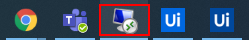
Workflow: CitrixBW

Step 1: click on the push button 'Remote Desktop Connection - 1 running window' in window 'Running applications' (explorer.exe)

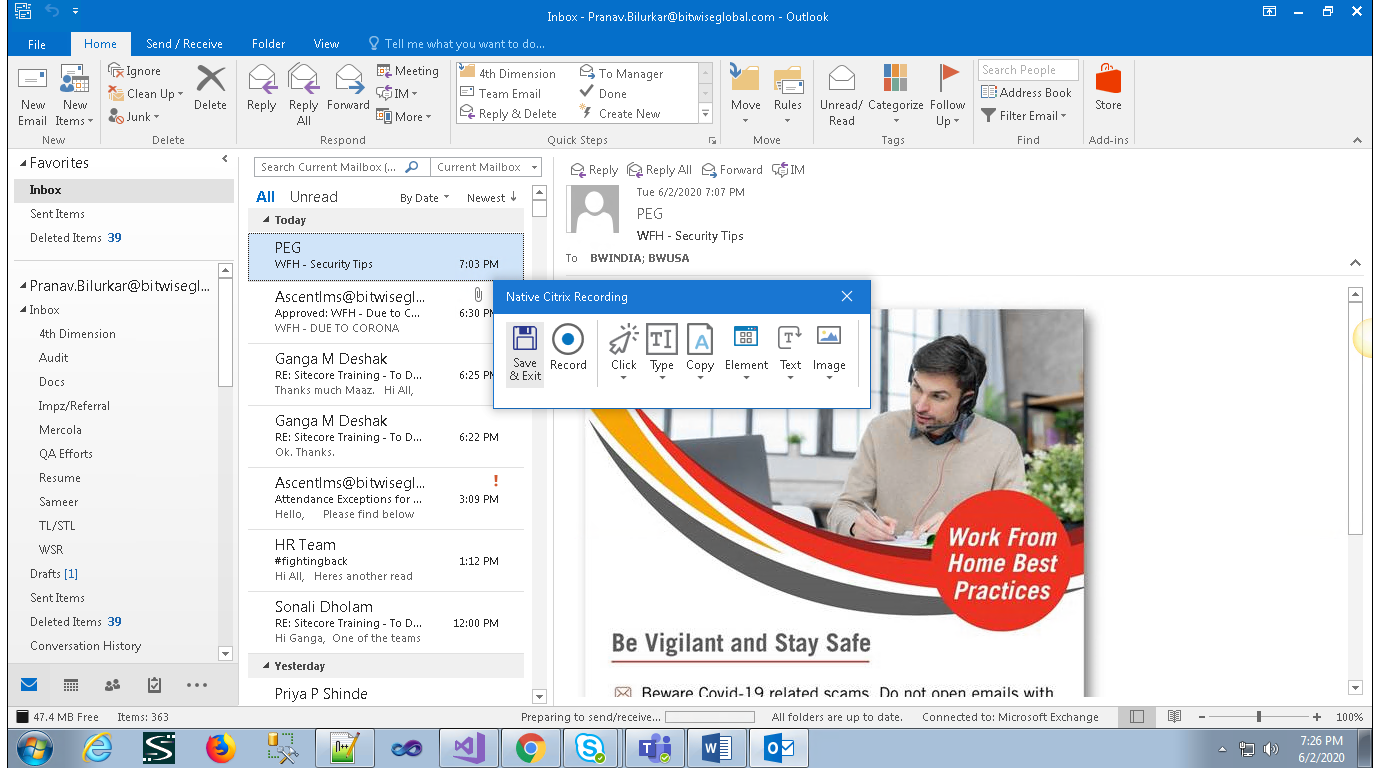
Step 2: Attach Window '[number redacted] Rail_wind' on the element in window '[number redacted] - Remote Desktop Connection (RDS21.bitwiseglobal.ne*' (mstsc.exe)

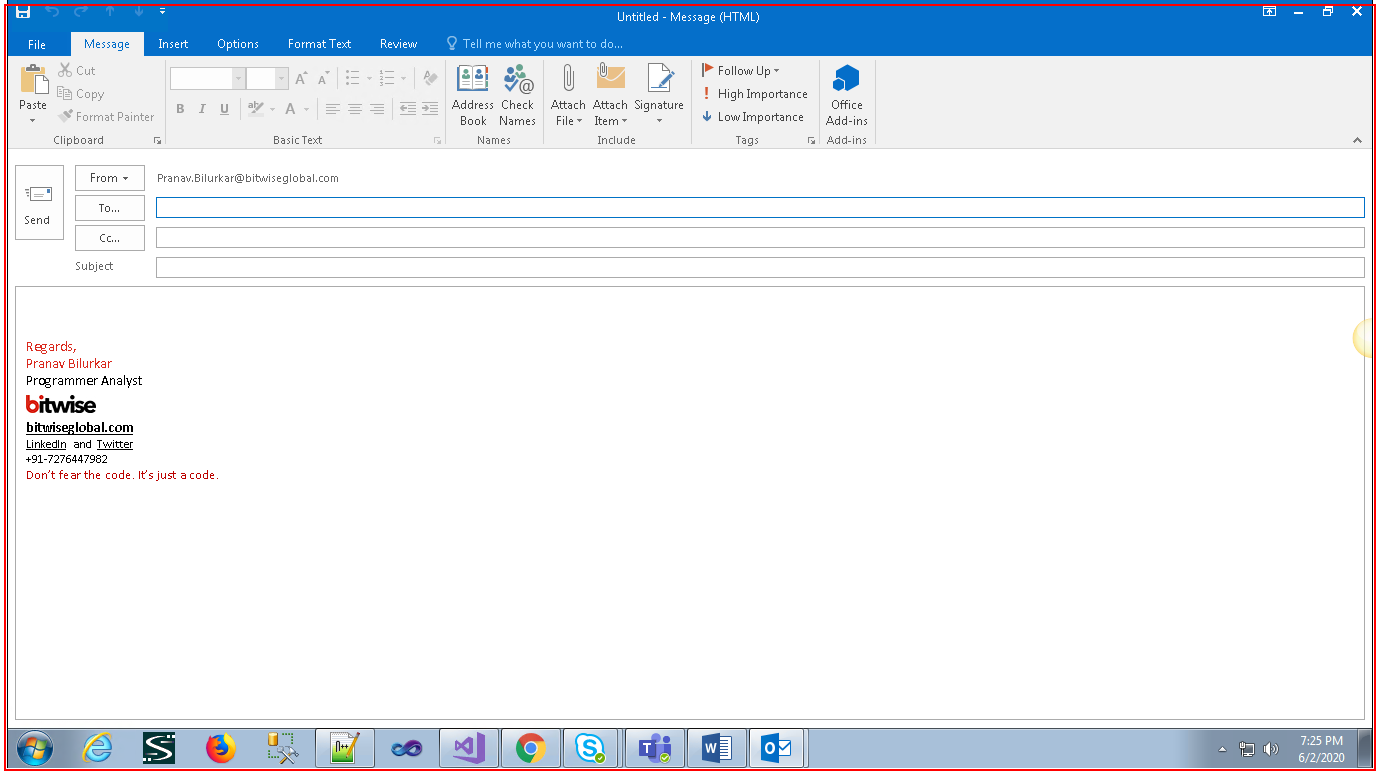
Step 3: click on 'mstsc.exe [number redacted]'

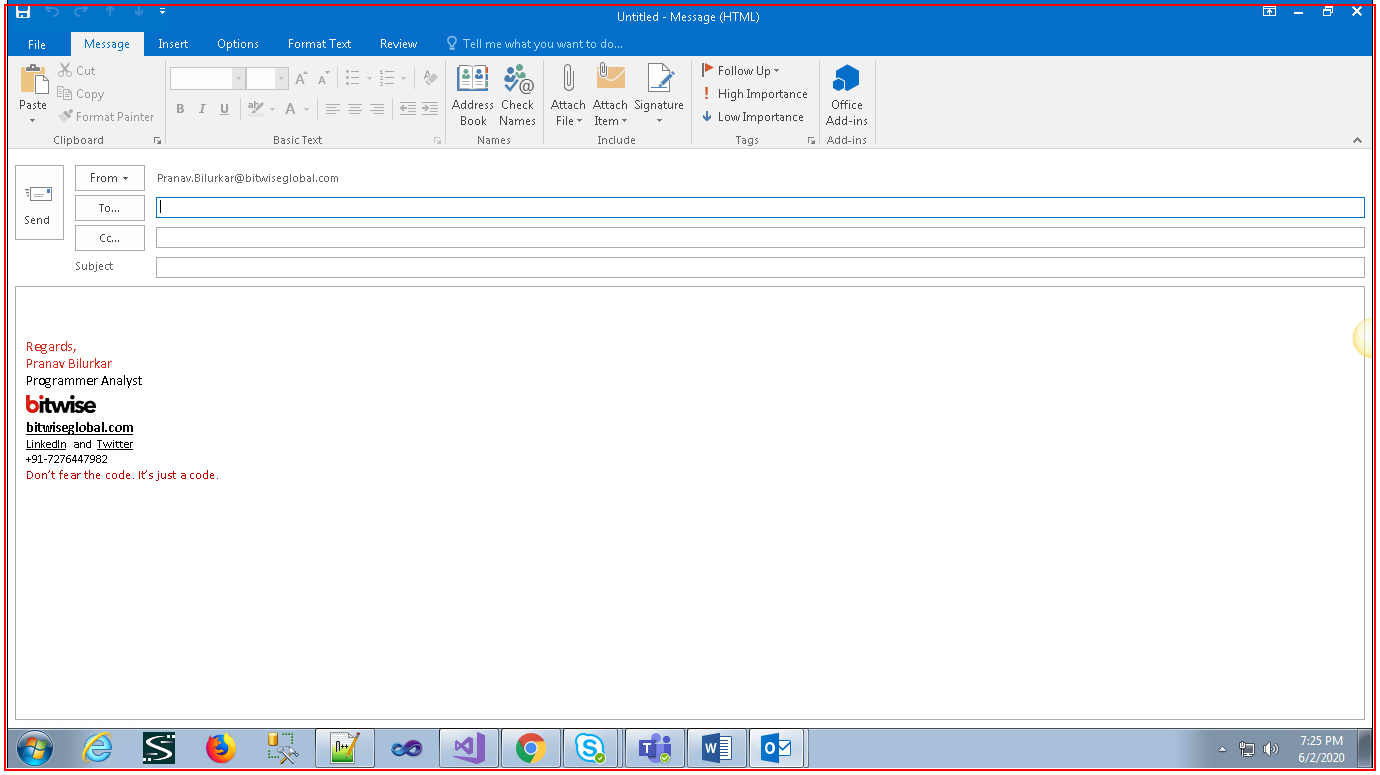
Step 4: type [emailID] into 'mstsc.exe [number redacted]'

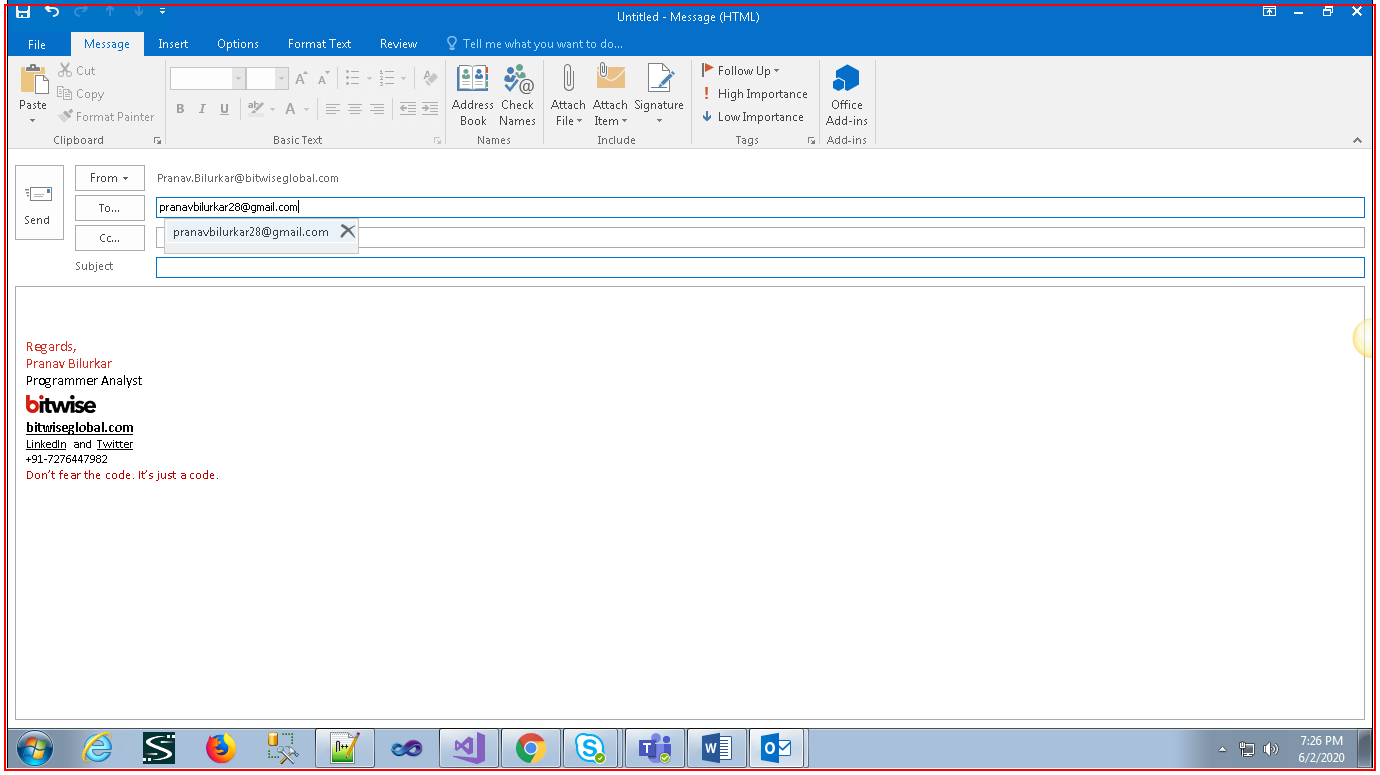
Step 5: click on 'mstsc.exe [number redacted]'

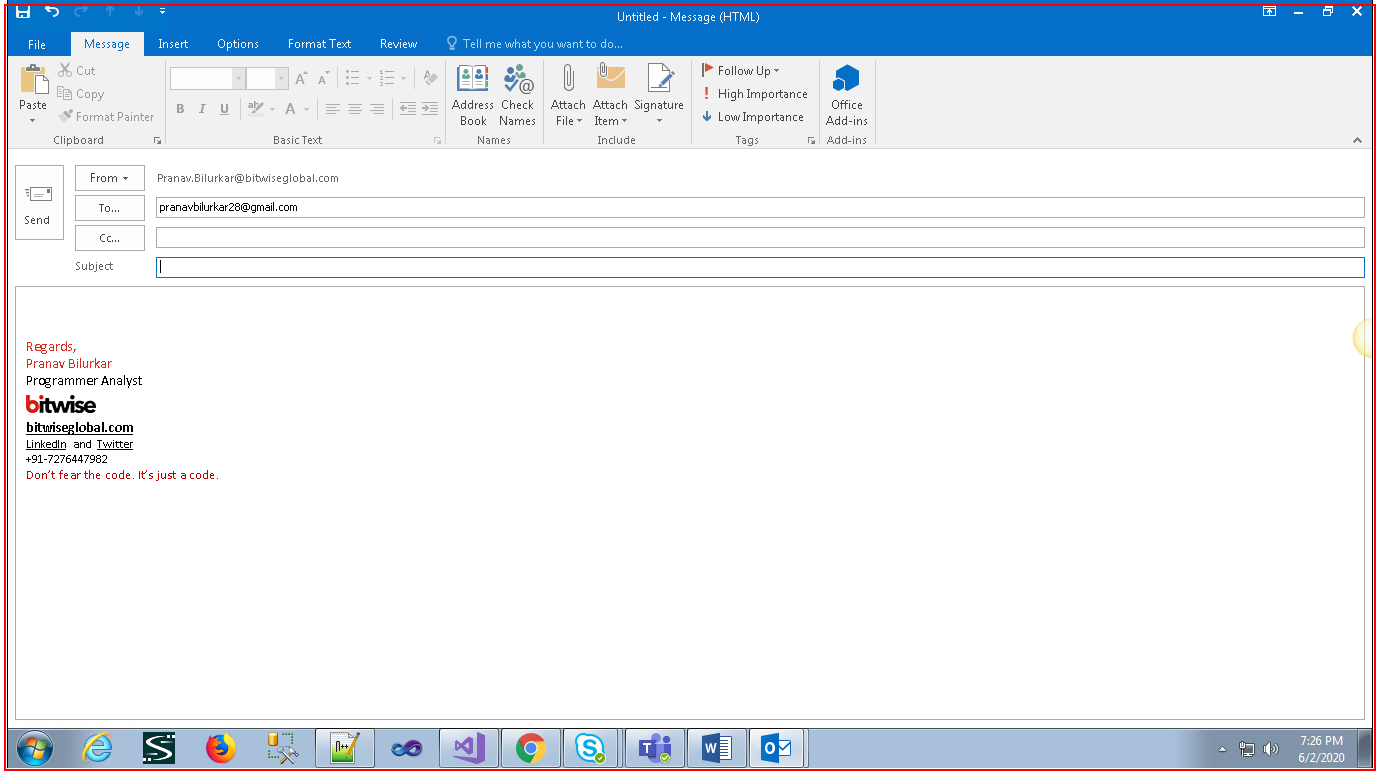
Step 6: type [subject]

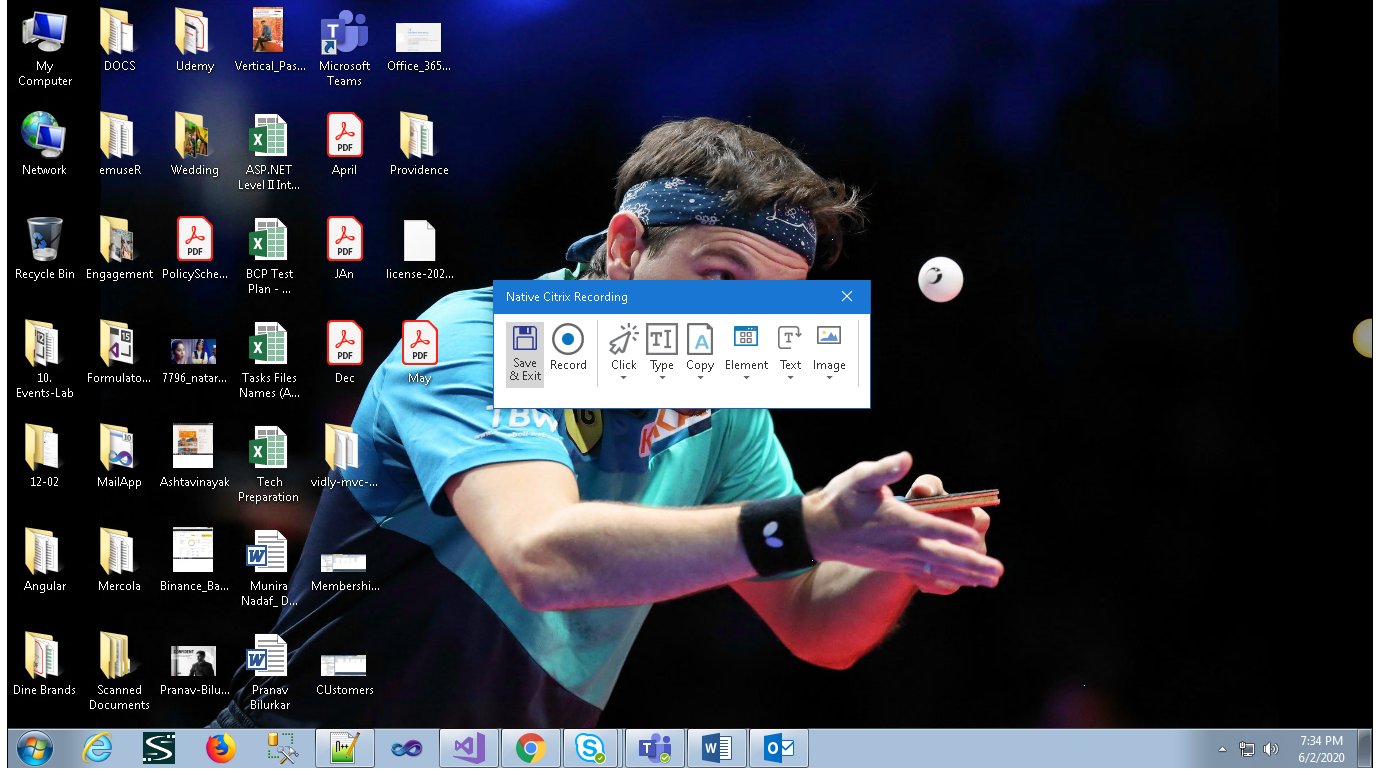
Step 7: Attach Window '[number redacted] Rail_wind' on the element in window '[number redacted] - Remote Desktop Connection (RDS21.bitwiseglobal.ne*' (mstsc.exe)